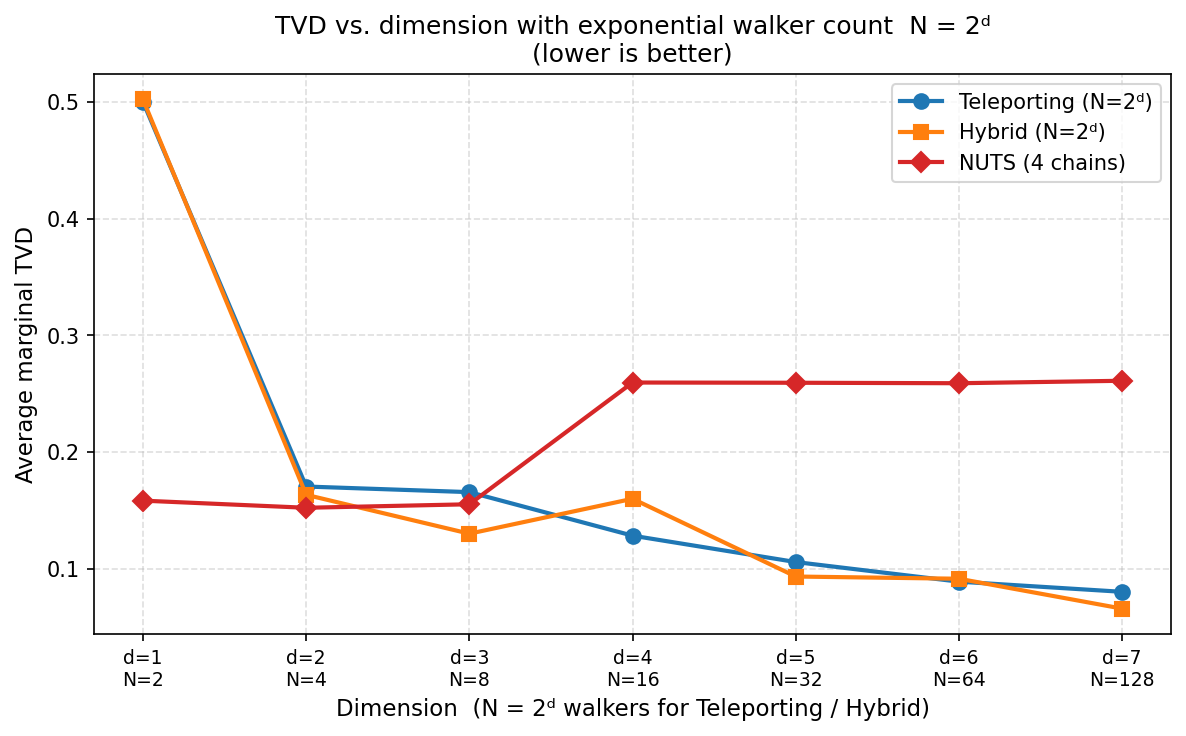

Values plotted in this chart, from the file beside it:
dimension, n_walkers, tvd_teleporting, tvd_hybrid, tvd_vanilla
1, 2, 0.5, 0.502, 0.1583
2, 4, 0.1704, 0.1633, 0.1522
3, 8, 0.1656, 0.13, 0.1552
4, 16, 0.1283, 0.1599, 0.2595
5, 32, 0.1057, 0.0933, 0.2593
6, 64, 0.0889, 0.0914, 0.2589
7, 128, 0.0802, 0.0658, 0.261
